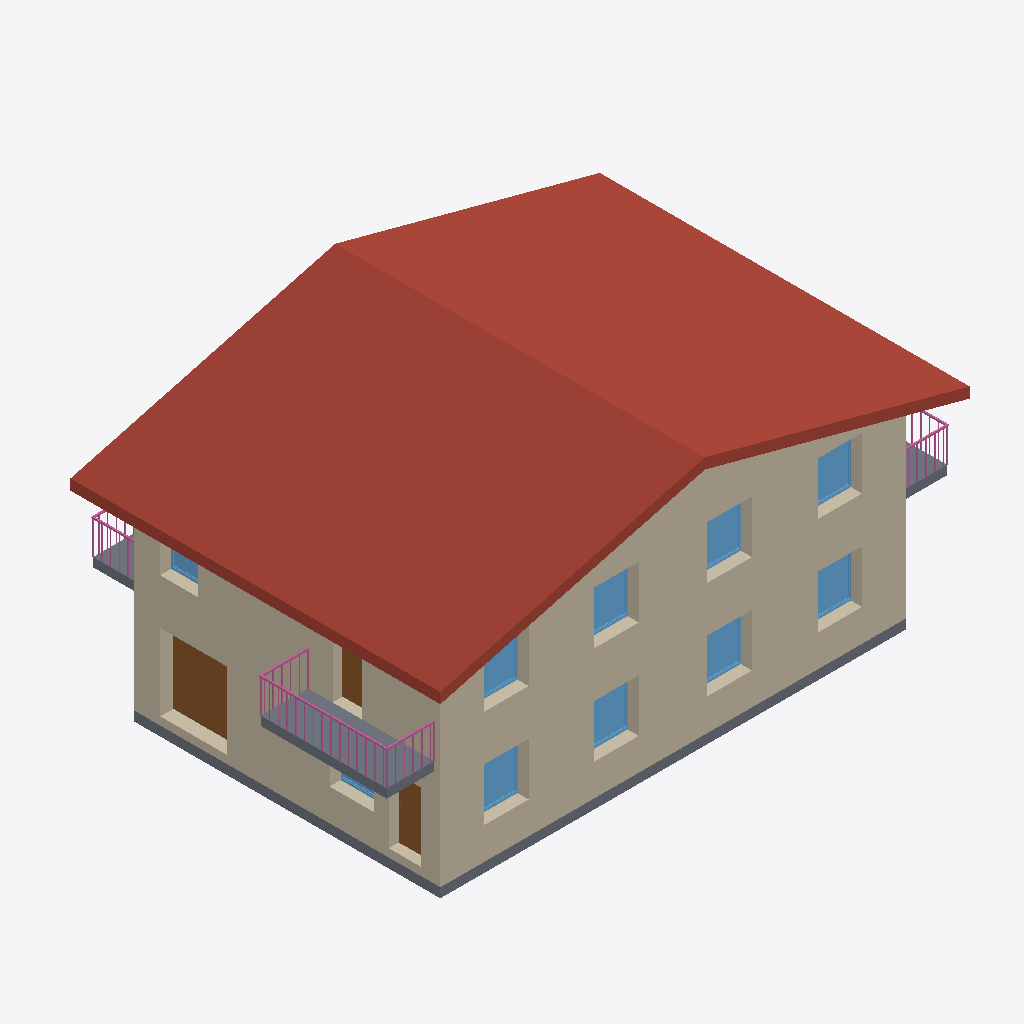
Isometric view of an IFC building model (IFC-SPF (STEP), schema IFC4, length unit metre), seen from the south-west, elements coloured by IFC class: 10 windows (light blue), 7 walls (beige), 7 slabs (grey), 3 doors (brown), 3 railings (pink), 2 roofs (red-brown).
Extent 17.6 m × 12.1 m × 9.0 m (x, y, z). Storeys (6): A_S_0 at -0.25 m; A_A_0 at 0.00 m; A_S_1 at 2.91 m; A_A_1 at 3.08 m; A_S_2 at 5.99 m; A_A_2 at 6.22 m. Elements (173): 43 IfcWall, 42 IfcBeam, 26 IfcDoor, 24 IfcColumn, 16 IfcWindow, 14 IfcSlab, 4 IfcRailing, 2 IfcRoof, 2 IfcStair.

HEADER;
FILE_DESCRIPTION(('ViewDefinition [ReferenceView_V1.2]','ExchangeRequirement [Architecture]'),'2;1');
FILE_NAME('Project Number','2023-01-28T14:47:10',(''),(''),'ODA IFC SDK 22.8','22.1.21.13 - Exporter 22.1.21.13 - Alternate UI 22.1.21.13','');
FILE_SCHEMA(('IFC4'));
ENDSEC;
DATA;
#94=IFCPROJECT('18Q_IqR7DFiQ4nayL3jcz4',#21,'Project Number',$,$,'Project Name','Project Status',(#87),#84);
#125=IFCSITE('18Q_IqR7DFiQ4nayL3jcz6',#21,'Default',$,$,#124,$,$,.ELEMENT.,$,$,$,$,$);
#99=IFCBUILDING('18Q_IqR7DFiQ4nayL3jcz5',#21,'',$,$,#16,$,'',.ELEMENT.,$,$,$);
#103=IFCBUILDINGSTOREY('18Q_IqR7DFiQ4nayMyJK$F',#21,'A_S_0',$,'Level:S_Level',#102,$,'A_S_0',.ELEMENT.,-0.24999999999999997);
#106=IFCBUILDINGSTOREY('18Q_IqR7DFiQ4nayMyIP63',#21,'A_A_0',$,'Level:A_Level',#105,$,'A_A_0',.ELEMENT.,0.0);
#110=IFCBUILDINGSTOREY('18Q_IqR7DFiQ4nayMyJK_c',#21,'A_S_1',$,'Level:S_Level',#109,$,'A_S_1',.ELEMENT.,2.91);
#114=IFCBUILDINGSTOREY('18Q_IqR7DFiQ4nayMyIP82',#21,'A_A_1',$,'Level:A_Level',#113,$,'A_A_1',.ELEMENT.,3.079999999999999);
#118=IFCBUILDINGSTOREY('18Q_IqR7DFiQ4nayMyJKui',#21,'A_S_2',$,'Level:S_Level',#117,$,'A_S_2',.ELEMENT.,5.99);
#122=IFCBUILDINGSTOREY('18Q_IqR7DFiQ4nayMyJKnj',#21,'A_A_2',$,'Level:A_Level',#121,$,'A_A_2',.ELEMENT.,6.217760759690221);
#6674=IFCROOF('1p9pAvFGL18hLmz4$r8Qo8',#21,'Basic Roof:ROF.ARC.1.XPS.TL:393105',$,'Basic Roof:ROF.ARC.1.XPS.TL',#6657,#6673,'393105',.NOTDEFINED.);
#5707=IFCWALL('25nimbPf55N8aE8hj0yczP',#21,'Basic Wall:WLL.EXT.4.PLS.BRC.XPS.BRC.PLS:388797',$,'Basic Wall:WLL.EXT.4.PLS.BRC.XPS.BRC.PLS',#5636,#5706,'388797',.NOTDEFINED.);
#6142=IFCWALL('0EdJs_$qf5axAJiPvXCe02',#21,'Basic Wall:WLL.EXT.4.PLS.BRC.XPS.BRC.PLS:389490',$,'Basic Wall:WLL.EXT.4.PLS.BRC.XPS.BRC.PLS',#6137,#6141,'389490',.NOTDEFINED.);
#5420=IFCWALL('25nimbPf55N8aE8hj0yc$Z',#21,'Basic Wall:WLL.EXT.4.PLS.BRC.XPS.BRC.PLS:388615',$,'Basic Wall:WLL.EXT.4.PLS.BRC.XPS.BRC.PLS',#5415,#5419,'388615',.NOTDEFINED.);
#5941=IFCWALL('0EdJs_$qf5axAJiPvXCe01',#21,'Basic Wall:WLL.EXT.4.PLS.BRC.XPS.BRC.PLS:389489',$,'Basic Wall:WLL.EXT.4.PLS.BRC.XPS.BRC.PLS',#5936,#5940,'389489',.NOTDEFINED.);
#7126=IFCSLAB('3An3Jv929ESghIDU2Wizve',#21,'Floor:FLR.STR.1.CNC:393153',$,'Floor:FLR.STR.1.CNC',#7101,#7125,'393153',.FLOOR.);
#6583=IFCROOF('21ioR1tRz3_PPOwVFXBiGR',#21,'Basic Roof:ROF.STR.1.PLS.BRC.CNC:391328',$,'Basic Roof:ROF.STR.1.PLS.BRC.CNC',#6566,#6582,'391328',.NOTDEFINED.);
#12284=IFCSLAB('3Qdxb_H1r2b8OjR9S2QO9T',#21,'Floor:FLR.ARC.3.CNC.CRM:404097',$,'Floor:FLR.ARC.3.CNC.CRM',#12273,#12283,'404097',.FLOOR.);
#6928=IFCWALL('3K23kS9e56DujOYddLb7Qy',#21,'Basic Wall:WLL.EXT.4.PLS.BRC.XPS.BRC.PLS:393124',$,'Basic Wall:WLL.EXT.4.PLS.BRC.XPS.BRC.PLS',#6923,#6927,'393124',.NOTDEFINED.);
#10587=IFCDOOR('0UTkWx1nj8AxL7cHuSw8o2',#21,'DOR.EXW.3.IR.GDR:210x240:402478',$,'DOR.EXW.3.IR.GDR:210x240',#34870,#10583,'402478',2.3999999999999995,2.0999999999999996,.DOOR.,.NOTDEFINED.,$);
#33554=IFCRAILING('3Qdxb_H1r2b8OjR9S2QOEj',#21,'Railing:1100mm:404337',$,'Railing:1100mm',#33223,#33553,'404337',.NOTDEFINED.);
#17280=IFCWINDOW('1coxP04bT8tgO67ucYuMmx',#21,'WND.EXW.1.SLW.WD:140x160:405781',$,'WND.EXW.1.SLW.WD:140x160',#35018,#17276,'405781',1.6949999999999983,1.4899999999999998,.WINDOW.,.NOTDEFINED.,$);
#17352=IFCWINDOW('1nhGOvDon9sADUlTnsR1qZ',#21,'WND.EXW.1.SLW.WD:140x160:406163',$,'WND.EXW.1.SLW.WD:140x160',#17351,#17348,'406163',1.6949999999999983,1.4899999999999998,.WINDOW.,.NOTDEFINED.,$);
#11861=IFCWINDOW('3pPuvx24T8QxH15liFew4B',#21,'WND.EXW.1.SLW.WD:140x160:403083',$,'WND.EXW.1.SLW.WD:140x160',#11860,#11857,'403083',1.6949999999999983,1.4899999999999998,.WINDOW.,.NOTDEFINED.,$);
#17424=IFCWINDOW('1nhGOvDon9sADUlTnsR1qb',#21,'WND.EXW.1.SLW.WD:140x160:406165',$,'WND.EXW.1.SLW.WD:140x160',#35082,#17420,'406165',1.6949999999999983,1.4899999999999998,.WINDOW.,.NOTDEFINED.,$);
#11900=IFCWINDOW('3pPuvx24T8QxH15liFew5O',#21,'WND.EXW.1.SLW.WD:140x160:403160',$,'WND.EXW.1.SLW.WD:140x160',#11899,#11896,'403160',1.6949999999999983,1.4899999999999998,.WINDOW.,.NOTDEFINED.,$);
#17316=IFCWINDOW('1nhGOvDon9sADUlTnsR1qY',#21,'WND.EXW.1.SLW.WD:140x160:406162',$,'WND.EXW.1.SLW.WD:140x160',#17315,#17312,'406162',1.6949999999999983,1.4899999999999998,.WINDOW.,.NOTDEFINED.,$);
#17388=IFCWINDOW('1nhGOvDon9sADUlTnsR1qa',#21,'WND.EXW.1.SLW.WD:140x160:406164',$,'WND.EXW.1.SLW.WD:140x160',#35050,#17384,'406164',1.6949999999999983,1.4899999999999998,.WINDOW.,.NOTDEFINED.,$);
#5295=IFCWALL('25nimbPf55N8aE8hj0ycpa',#21,'Basic Wall:WLL.EXT.4.PLS.BRC.XPS.BRC.PLS:388352',$,'Basic Wall:WLL.EXT.4.PLS.BRC.XPS.BRC.PLS',#5232,#5294,'388352',.NOTDEFINED.);
#30814=IFCDOOR('2FFVgViFL2_eAgcymMgIqI',#21,'DOR.EXW.2.GL.TDR:90x210:492865',$,'DOR.EXW.2.GL.TDR:90x210',#34896,#30810,'492865',1.0119999999999985,2.1559999999999984,.USERDEFINED.,.NOTDEFINED.,$);
#11943=IFCSLAB('3Qdxb_H1r2b8OjR9S2QO06',#21,'Floor:FLR.STR.3.PLS.CNC:403674',$,'Floor:FLR.STR.3.PLS.CNC',#11932,#11942,'403674',.FLOOR.);
#17243=IFCWINDOW('1coxP04bT8tgO67ucYuMsH',#21,'WND.EXW.1.SLW.WD:140x160:405695',$,'WND.EXW.1.SLW.WD:140x160',#34986,#17239,'405695',1.6949999999999983,1.4899999999999998,.WINDOW.,.NOTDEFINED.,$);
#27573=IFCDOOR('2FFVgViFL2_eAgcymMgIkq',#21,'DOR.EXW.2.GL.TDR:80x210:492519',$,'DOR.EXW.2.GL.TDR:80x210',#34954,#27569,'492519',2.1559999999999984,0.9119999999999989,.USERDEFINED.,.NOTDEFINED.,$);
#12385=IFCSLAB('3Qdxb_H1r2b8OjR9S2QOF9',#21,'Floor:FLR.ARC.3.CNC.CRM:404245',$,'Floor:FLR.ARC.3.CNC.CRM',#12374,#12384,'404245',.FLOOR.);
#5900=IFCWALL('0EdJs_$qf5axAJiPvXCe00',#21,'Basic Wall:WLL.EXT.4.PLS.BRC.XPS.BRC.PLS:389488',$,'Basic Wall:WLL.EXT.4.PLS.BRC.XPS.BRC.PLS',#5832,#5899,'389488',.NOTDEFINED.);
#12456=IFCSLAB('3Qdxb_H1r2b8OjR9S2QOFi',#21,'Floor:FLR.ARC.3.CNC.CRM:404272',$,'Floor:FLR.ARC.3.CNC.CRM',#12445,#12455,'404272',.FLOOR.);
#33904=IFCRAILING('3Qdxb_H1r2b8OjR9S2QOD6',#21,'Railing:1100mm:404378',$,'Railing:1100mm',#33573,#33903,'404378',.NOTDEFINED.);
#33202=IFCRAILING('3Qdxb_H1r2b8OjR9S2QOER',#21,'Railing:1100mm:404295',$,'Railing:1100mm',#32860,#33201,'404295',.NOTDEFINED.);
#17167=IFCWINDOW('1coxP04bT8tgO67ucYuMr5',#21,'WND.EXW.1.SLW.WD:120x120:405611',$,'WND.EXW.1.SLW.WD:120x120',#34928,#17163,'405611',1.2949999999999982,1.2899999999999996,.WINDOW.,.NOTDEFINED.,$);
#12130=IFCSLAB('3Qdxb_H1r2b8OjR9S2QOAl',#21,'Floor:FLR.STR.3.PLS.CNC:404083',$,'Floor:FLR.STR.3.PLS.CNC',#12119,#12129,'404083',.FLOOR.);
#12053=IFCSLAB('3Qdxb_H1r2b8OjR9S2QO4T',#21,'Floor:FLR.STR.3.PLS.CNC:403905',$,'Floor:FLR.STR.3.PLS.CNC',#12042,#12052,'403905',.FLOOR.);
#10316=IFCWINDOW('0UTkWx1nj8AxL7cHuSw8XD',#21,'WND.EXW.1.SLW.WD:140x160:401633',$,'WND.EXW.1.SLW.WD:140x160',#34849,#10312,'401633',1.6949999999999983,1.4899999999999998,.WINDOW.,.NOTDEFINED.,$);
ENDSEC;